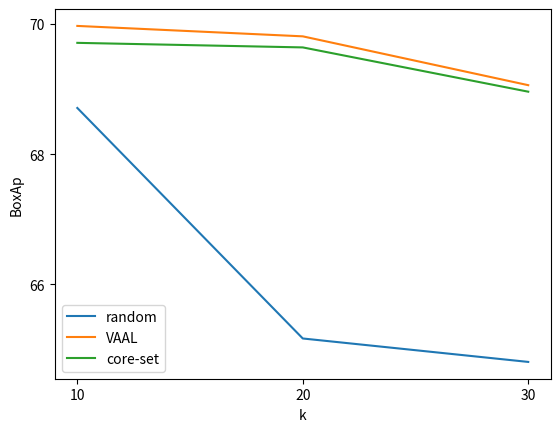

Python code for this plot:
import matplotlib.pyplot as plt
import numpy as np

# x = np.linspace(-1, 1, 50)
# y = 2*x + 1

# x = np.array([1, 2, 3, 4, 5])
# base_y = np.array([34.57, 34.57, 34.57, 34.57, 34.57])
# loss_y = np.array([34.64, 34.57, 34.63, 34.82, 34.75])
# double_loss_y = np.array([34.75, 34.79, 34.81, 34.87, 34.79])
# confidence_y = np.array([35.21, 35.38, 35.23, 35.18, 35.13])
# KD_y = np.array([35.16, 35.19, 35.18, 35.17, 35.04 ])
# plt.figure()
# plt.plot(x, base_y)
# plt.plot(x, loss_y)
# plt.plot(x, double_loss_y)
# plt.plot(x, confidence_y)
# plt.plot(x, KD_y)
# plt.xlabel('k')
# plt.ylabel('BoxAp')
# plt.show()


# plt.rcParams['font.sans-serif'] = ['SimHei'] # 步骤一（替换sans-serif字体）
# plt.rcParams['axes.unicode_minus'] = False   # 步骤二（解决坐标轴负数的负号显示问题）
#
x = np.array([10, 20, 30])
base_y = np.array([68.71, 65.17, 64.81])
VAAL_y = np.array([69.97, 69.81, 69.06])
core_set_y = np.array([69.71, 69.64, 68.96])

plt.figure()

plt.plot(x, base_y)
plt.plot(x, VAAL_y)
plt.plot(x, core_set_y)

plt.legend(['random', 'VAAL', 'core-set'])

plt.xlabel('k')
plt.ylabel('BoxAp')
plt.locator_params(nbins=3)
plt.show()

# plt.rcParams['font.sans-serif'] = ['SimHei'] # 步骤一（替换sans-serif字体）
# plt.rcParams['axes.unicode_minus'] = False   # 步骤二（解决坐标轴负数的负号显示问题）
#
# x = np.array([10, 20, 30])
# base_y = np.array([61.46, 57.97, 55.69])
# VAAL_y = np.array([62.93, 62.79, 62.57])
# core_set_y = np.array([62.64, 62.62, 62.38])
#
# plt.figure()
#
# plt.plot(x, base_y)
# plt.plot(x, VAAL_y)
# plt.plot(x, core_set_y)
#
# plt.legend(['random', 'VAAL', 'core-set'])
#
# plt.xlabel('k')
# plt.ylabel('MaskAp')
# plt.locator_params(nbins=3)
# plt.show()


